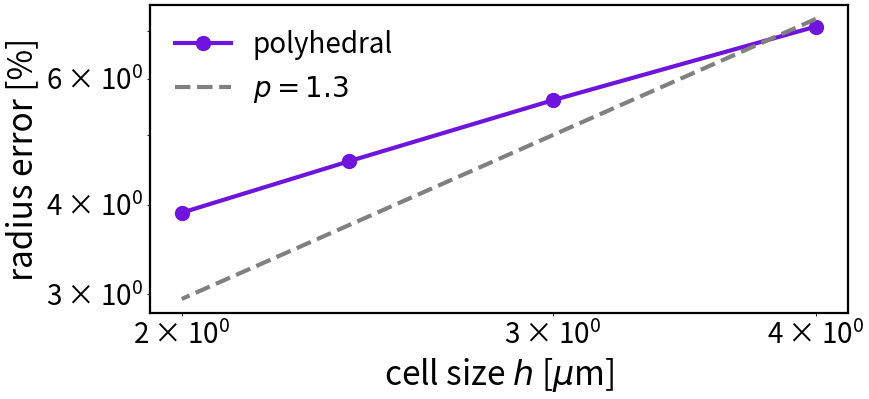

This figure's Python source:
"""
poster_figure_style.py
-----------------------
Re-export the poster's embedded matplotlib figures at A0-legible sizes.

Why: the figures currently dropped into ICBCHT12_poster_*.pptx were saved at
paper font sizes. On a printed A0 viewed from ~1 m, the in-figure text (tick
labels, legends, axis labels, and especially the polar-plot titles such as
"min/max ratio = 0.597") is unreadable. The body text and equations on the
poster are fine — only the rasterised plots need re-exporting.

How to use: import this in your existing analyze_*.py scripts BEFORE creating
the figure, call apply_poster_style(), and size each figure to the box it
occupies on the poster (see SIZES below). Re-export, then swap the PNGs in the
deck. Source data (VTU fields, *.out) is NOT in this folder, so this has to be
run where the simulation output lives.

Rule of thumb: save the figure at the SAME physical size it occupies on the
poster (in inches) and set fonts to ~22-26 pt. Then there is no up-scaling, and
what you see in the figure is exactly what prints.
"""

import matplotlib as mpl


def apply_poster_style(base=24):
    """Large-font defaults tuned for A0 viewing distance. `base` is the body
    font size in points at final printed size."""
    mpl.rcParams.update({
        "font.size":        base,
        "axes.titlesize":   base + 2,
        "axes.labelsize":   base,
        "xtick.labelsize":  base - 4,
        "ytick.labelsize":  base - 4,
        "legend.fontsize":  base - 4,
        "figure.titlesize": base + 4,
        # thicker strokes so curves read from a distance
        "lines.linewidth":  3.0,
        "lines.markersize": 10,
        "axes.linewidth":   1.6,
        "xtick.major.width": 1.6,
        "ytick.major.width": 1.6,
        "xtick.major.size": 7,
        "ytick.major.size": 7,
        "legend.frameon":   False,
        "savefig.dpi":      300,
        "savefig.bbox":     "tight",
        "savefig.pad_inches": 0.05,
        "font.family":      "sans-serif",
        "mathtext.fontset": "dejavusans",
    })


# Target figure sizes (width, height) in INCHES — match the poster box so the
# PNG is printed 1:1 with no up-scaling. Measured from v5 (A0 portrait, 33x47").
SIZES = {
    "stefan_sucking":   (9.0, 6.0),   # col 1, 1-D benchmarks (2x2 panel)
    "scriven_sensitivity": (9.0, 5.0),  # col 2, 4-panel convergence/overshoot
    "scriven_convergence": (9.0, 4.0),
    "annular_quantitative": (9.0, 4.0),  # col 2, (a) MTR vs film, (b) by phase
    "grad_polar":       (9.0, 5.0),   # col 3 + header, polar |grad T| + Fourier
    "headline_polar":   (12.5, 3.2),  # top-right "Headline Result" trio
}

# Per-figure notes:
#   headline_polar / grad_polar:
#     - Drop the tiny per-axes titles ("Structured 75^3 / mean |grad T| = ... /
#       min/max ratio = ...") from inside the plot. Put those numbers in the
#       poster caption instead, or as ONE large annotation per panel (>=22 pt).
#     - Increase polar tick label size and the radial-grid label size.
#     - Make the red binned-mean line width >= 4; thin grey scatter is fine.
#   stefan_sucking / scriven_*:
#     - subplot labels (a,b,c,d): >=26 pt, bold, placed inside each axes corner.
#     - legends: one per panel, >=20 pt; shorten entries ("poly 125^3").
#   annular_quantitative:
#     - the "r = -0.62" / bar value labels ("4.1x") should be >=24 pt.

# Minimal example -------------------------------------------------------------
if __name__ == "__main__":
    import numpy as np
    import matplotlib.pyplot as plt

    apply_poster_style(base=24)
    fig, ax = plt.subplots(figsize=SIZES["scriven_convergence"])
    h = np.array([4.0, 3.0, 2.4, 2.0])
    err = np.array([7.1, 5.6, 4.6, 3.9])
    ax.loglog(h, err, "o-", color="#6E14DC", label="polyhedral")
    ax.loglog(h, 1.2 * h**1.3, "--", color="0.5", label=r"$p=1.3$")
    ax.set_xlabel(r"cell size $h$ [$\mu$m]")
    ax.set_ylabel("radius error [%]")
    ax.legend()
    fig.savefig("scriven_convergence_poster.png")
    print("wrote scriven_convergence_poster.png at", SIZES["scriven_convergence"], "in")
